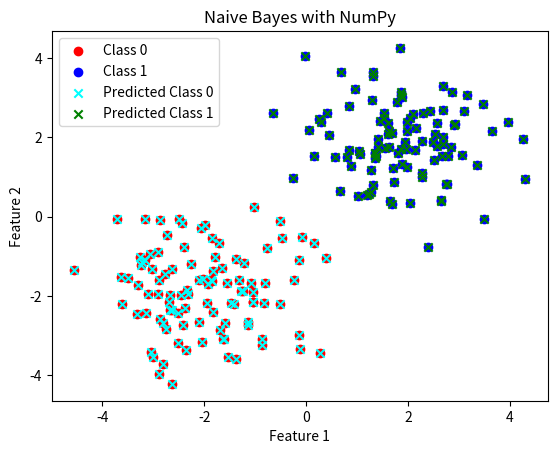

This figure's Python source:
import numpy as np

# Step 1: Create a sample dataset
np.random.seed(0)

# Generate random data for two classes
num_samples = 100
X_class0 = np.random.randn(num_samples, 2) + np.array([-2, -2])
X_class1 = np.random.randn(num_samples, 2) + np.array([2, 2])

# Combine the data to create the dataset
X = np.vstack([X_class0, X_class1])
y = np.array([0] * num_samples + [1] * num_samples)

# Step 2: Implement Naive Bayes Algorithm
class NaiveBayes:
    def fit(self, X, y):
        self.classes = np.unique(y)
        self.mean = np.zeros((len(self.classes), X.shape[1]))
        self.var = np.zeros((len(self.classes), X.shape[1]))
        self.priors = np.zeros(len(self.classes))

        for idx, c in enumerate(self.classes):
            X_c = X[y == c]
            self.mean[idx, :] = X_c.mean(axis=0)
            self.var[idx, :] = X_c.var(axis=0)
            self.priors[idx] = X_c.shape[0] / X.shape[0]

    def _pdf(self, class_idx, x):
        mean = self.mean[class_idx]
        var = self.var[class_idx]
        numerator = np.exp(- (x - mean) ** 2 / (2 * var))
        denominator = np.sqrt(2 * np.pi * var)
        return numerator / denominator

    def predict(self, X):
        y_pred = [self._predict(x) for x in X]
        return np.array(y_pred)

    def _predict(self, x):
        posteriors = []

        for idx, c in enumerate(self.classes):
            prior = np.log(self.priors[idx])
            conditional = np.sum(np.log(self._pdf(idx, x)))
            posterior = prior + conditional
            posteriors.append(posterior)

        return self.classes[np.argmax(posteriors)]

# Train Naive Bayes model
nb = NaiveBayes()
nb.fit(X, y)

# Step 3: Make Predictions
y_pred = nb.predict(X)

# Step 4: Evaluate the Model
accuracy = np.mean(y_pred == y)
print("Naive Bayes Accuracy:", accuracy)

# Visualize the results
import matplotlib.pyplot as plt

plt.scatter(X[y == 0][:, 0], X[y == 0][:, 1], color='red', label='Class 0')
plt.scatter(X[y == 1][:, 0], X[y == 1][:, 1], color='blue', label='Class 1')

# Plot points with their predicted classes
plt.scatter(X[y_pred == 0][:, 0], X[y_pred == 0][:, 1], color='cyan', marker='x', label='Predicted Class 0')
plt.scatter(X[y_pred == 1][:, 0], X[y_pred == 1][:, 1], color='green', marker='x', label='Predicted Class 1')

plt.xlabel('Feature 1')
plt.ylabel('Feature 2')
plt.title('Naive Bayes with NumPy')
plt.legend()
plt.show()
